Run: headless pygame with SDL's dummy video driver; simulated clock (each Clock.tick advances the game by its frame time, no real sleeping); random seed 0; keys injected as events and as key.get_pressed() state; mouse plan: one left click at the window centre at the start of phase 2, then a move to the lower-right quarter at the start of phase 3.
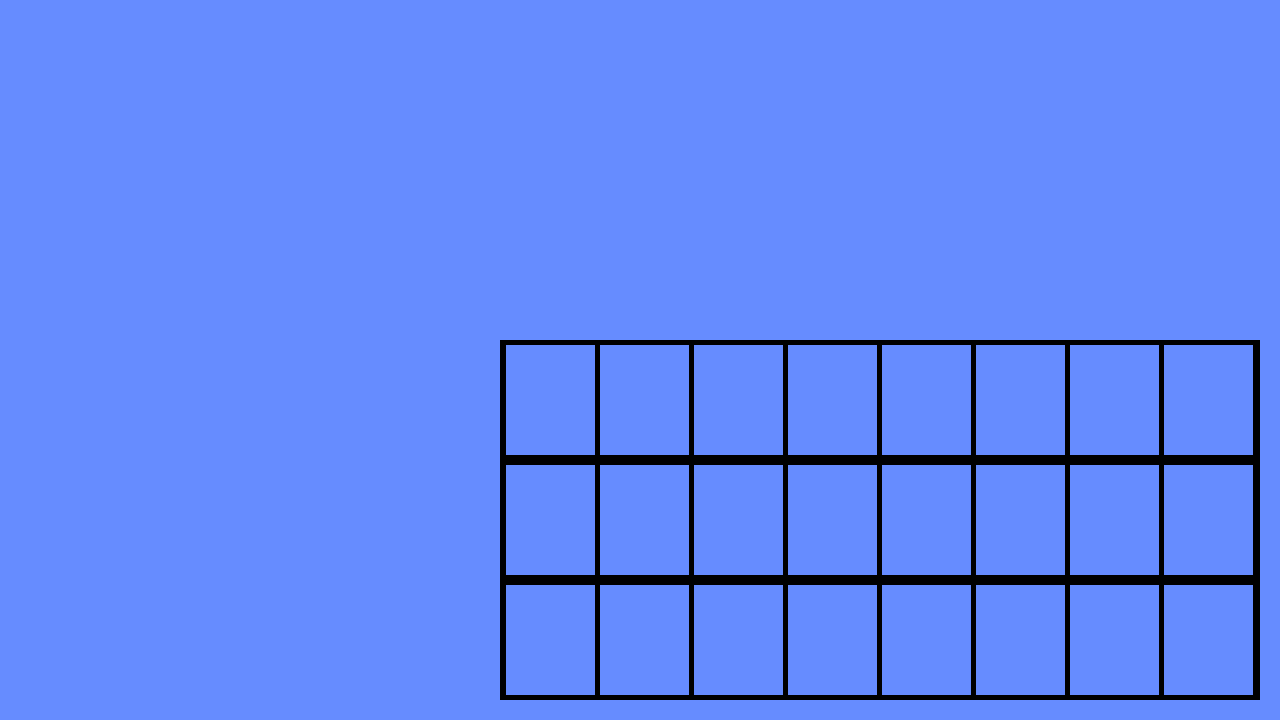
Frame 1 of 4 · flips 1–60 · no input
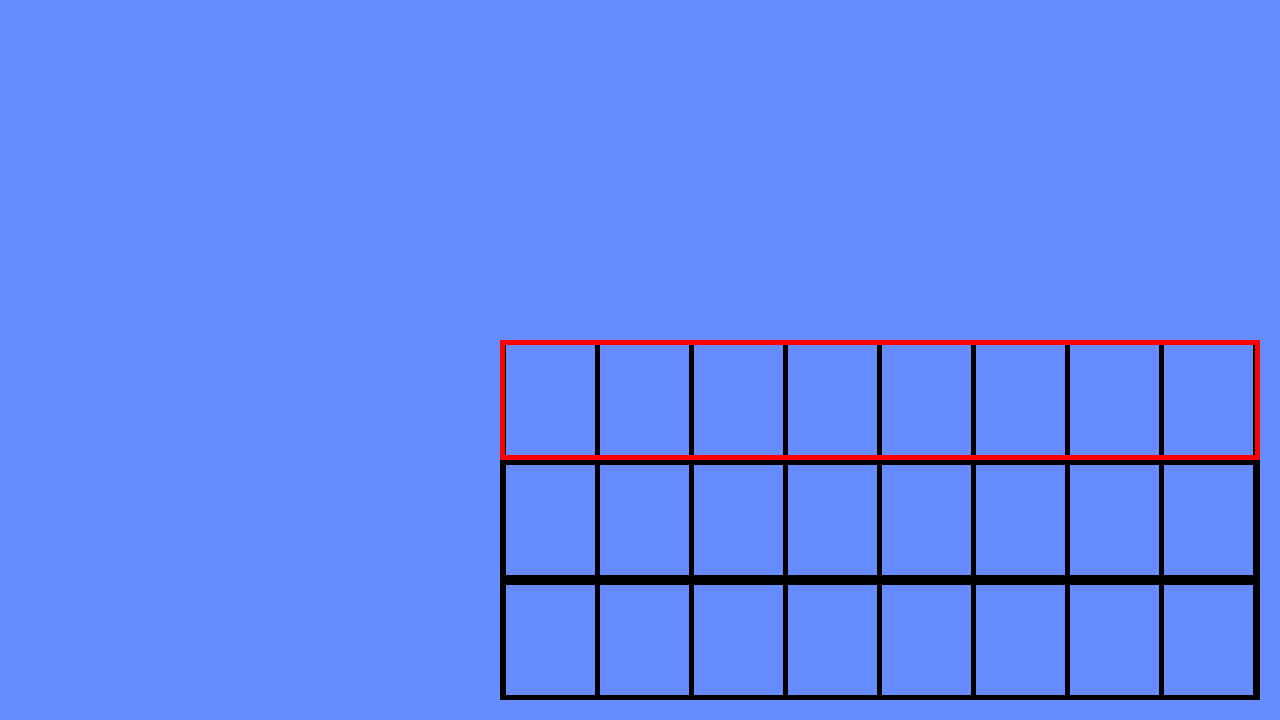
Frame 2 of 4 · flips 61–180 · clicked the window centre · tapped SPACE, RETURN · held RIGHT (→), D
Frame 3 of 4 · flips 181–300 · moved the mouse to the lower-right quarter · held DOWN (↓), S · screen unchanged from frame 2, image omitted
Frame 4 of 4 · flips 301–420 · held LEFT (←), A, UP (↑), W · screen unchanged from frame 3, image omitted

The pygame program that drew these frames:

import pygame
import random

# constant variables
COL_NUMBER = 8
WIDTH = 1280
HEIGHT = 720
MARGIN = 20
LANE_START_X = 480 + MARGIN
LANE_START_Y = HEIGHT/6
LANE_HEIGHT = HEIGHT/6
COL_START = LANE_START_X
COL_WIDTH = (WIDTH - LANE_START_X - MARGIN) / COL_NUMBER + 4

# pygame setup
pygame.init()
screen = pygame.display.set_mode((WIDTH, HEIGHT))
clock = pygame.time.Clock()
running = True
pygame.display.set_caption('Spellbound Amnesia')

# variables

selected_lane_color = (255, 0 ,0) # red
border_thickness = 5
selected_lane = None # stores info on which lane is selected

# objects
# lanes
lanes = [
    pygame.Rect(LANE_START_X, LANE_START_Y * 3 - MARGIN, WIDTH - LANE_START_X - MARGIN, LANE_HEIGHT),
    pygame.Rect(LANE_START_X, LANE_START_Y * 4 - MARGIN, WIDTH - LANE_START_X - MARGIN, LANE_HEIGHT),
    pygame.Rect(LANE_START_X, LANE_START_Y * 5 - MARGIN, WIDTH - LANE_START_X - MARGIN, LANE_HEIGHT)
]

# columns
def add_columns(number_of_cols):
    spots = []
    for spot in range(number_of_cols):
        col = pygame.Rect(COL_START + ((COL_WIDTH - 5) * spot + 1), LANE_START_Y * 3 - MARGIN, COL_WIDTH, HEIGHT - LANE_START_Y * 3)
        spots.append(col)
    return spots

# enemies
class enemy():
    def __init__(self, lane_pos, col_pos, color):
        self.color = color
        self.lane_pos = lane_pos
        self.col_pos = ((WIDTH - LANE_START_X - MARGIN) / COL_NUMBER + 4) * COL_NUMBER - col_pos


while running:
    # poll for events
    # pygame.Quit event means the user clicked X to close your window
    for event in pygame.event.get():
        if event.type == pygame.QUIT:
            running = False
        if event.type == pygame.MOUSEBUTTONDOWN:
            # get mouse position
            mouse_pos = pygame.mouse.get_pos()

            # check if clicked inside any rectangle
            for lane in lanes:
                if lane.collidepoint(mouse_pos):
                    selected_lane = lanes.index(lane)
                    break # exits loop if condition is met

    # fill the screen with a color to wipe away anything from last frame
    screen.fill((102, 140, 255))

    # draw columns/spots
    spots = add_columns(COL_NUMBER)
    for col in spots:
        pygame.draw.rect(screen, "black", col, border_thickness)

    # drawing lanes
    for i, lane in enumerate(lanes):
        if i == selected_lane and selected_lane is not None:
            pygame.draw.rect(screen, selected_lane_color, lane, border_thickness)
        else:
            pygame.draw.rect(screen, "black", lane, border_thickness)


    # rendering game here

    # flip() the display to put your work on screen
    pygame.display.flip()
    clock.tick(60)

pygame.quit()
